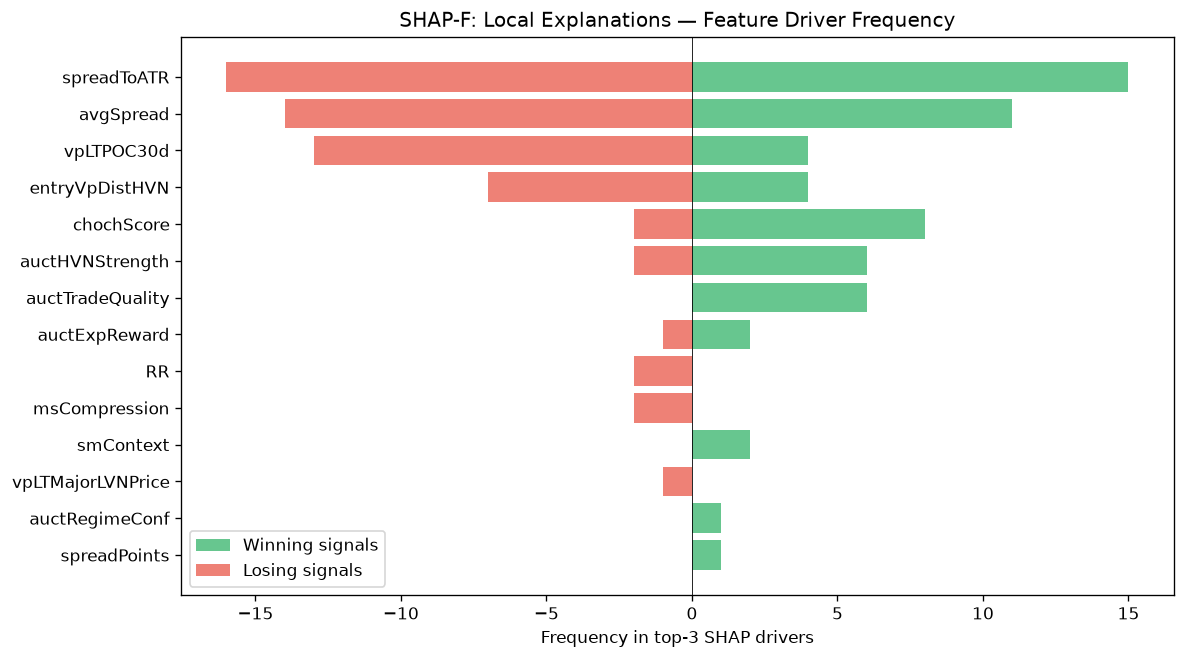

Data behind this chart, as committed beside it:
feature, win_top3_freq, lose_top3_freq, total_top3_freq, win_bias
spreadToATR, 15, 16, 31, 0.4839
avgSpread, 11, 14, 25, 0.44
vpLTPOC30d, 4, 13, 17, 0.2353
entryVpDistHVN, 4, 7, 11, 0.3636
chochScore, 8, 2, 10, 0.8
auctHVNStrength, 6, 2, 8, 0.75
auctTradeQuality, 6, 0, 6, 1
auctExpReward, 2, 1, 3, 0.6667
RR, 0, 2, 2, 0.0
msCompression, 0, 2, 2, 0.0
smContext, 2, 0, 2, 1
vpLTMajorLVNPrice, 0, 1, 1, 0.0
auctRegimeConf, 1, 0, 1, 1
spreadPoints, 1, 0, 1, 1
